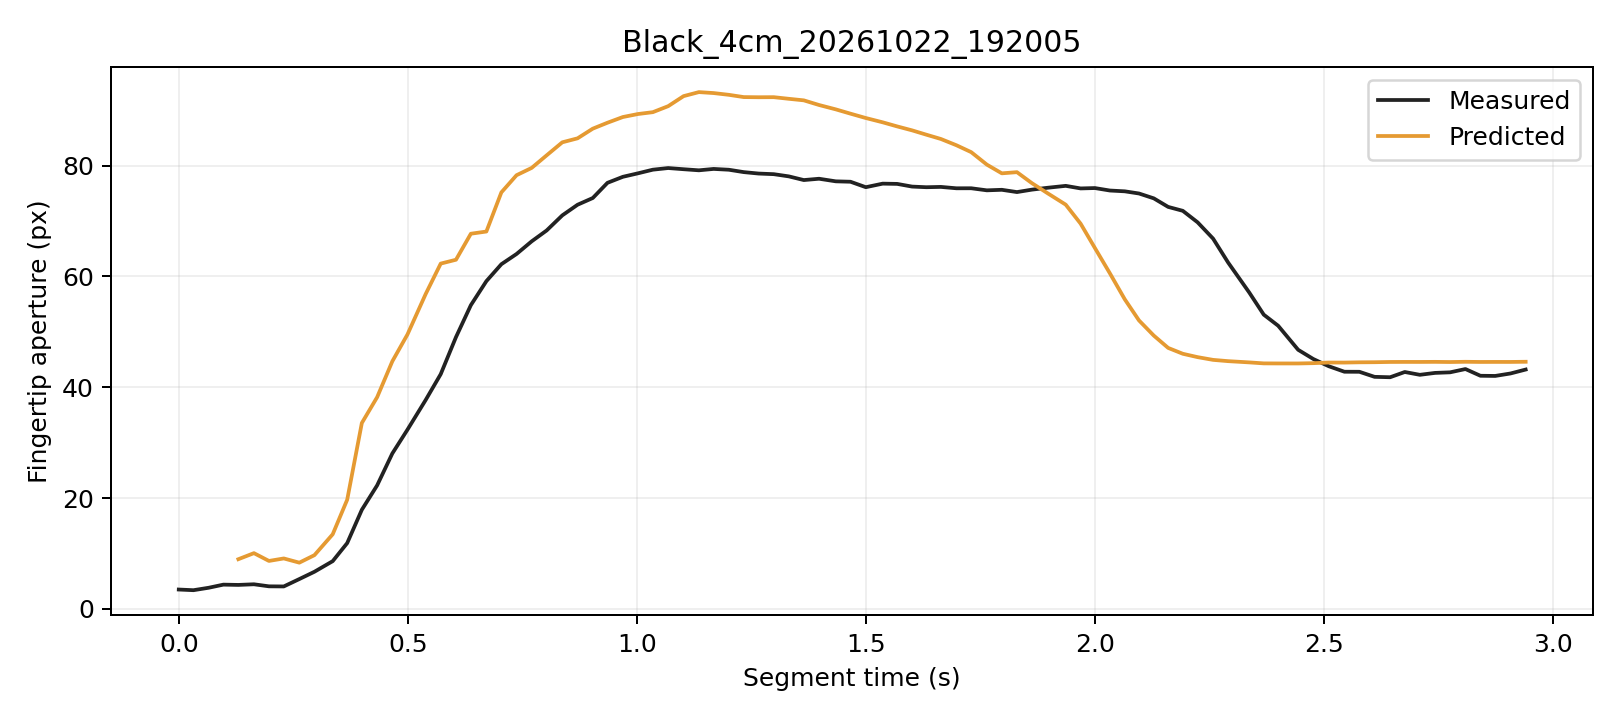

The file beside this chart, header and first rows:
trial, segment_frame, frame, time_s, distance_px, actual_aperture_px, predicted_window5_px, phase, status
Black_4cm_20261022_192005, 0, 1084, 0.0, 240.9, 3.489, , Initial, window_not_ready
Black_4cm_20261022_192005, 1, 1085, 0.03203, 243.2, 3.368, , Initial, window_not_ready
Black_4cm_20261022_192005, 2, 1086, 0.06522, 241.3, 3.807, , Initial, window_not_ready
Black_4cm_20261022_192005, 3, 1087, 0.09736, 241.7, 4.371, , Initial, window_not_ready
Black_4cm_20261022_192005, 4, 1088, 0.1301, 244.3, 4.321, 8.961, Initial, ready
Black_4cm_20261022_192005, 5, 1089, 0.1641, 241.4, 4.437, 10.06, Initial, ready
Black_4cm_20261022_192005, 6, 1090, 0.1968, 244.1, 4.066, 8.647, Initial, ready
Black_4cm_20261022_192005, 7, 1091, 0.2292, 243.8, 4.046, 9.097, Initial, ready
Black_4cm_20261022_192005, 8, 1092, 0.2631, 243.8, 5.378, 8.337, Initial, ready
Black_4cm_20261022_192005, 9, 1093, 0.2961, 243, 6.694, 9.69, Initial, ready
Black_4cm_20261022_192005, 10, 1094, 0.336, 241, 8.611, 13.46, Initial, ready
Black_4cm_20261022_192005, 11, 1095, 0.3677, 238.7, 11.87, 19.69, Initial, ready
Black_4cm_20261022_192005, 12, 1096, 0.3996, 233.2, 17.88, 33.54, Grasping, ready
Black_4cm_20261022_192005, 13, 1097, 0.433, 231.4, 22.29, 38.2, Grasping, ready
Black_4cm_20261022_192005, 14, 1098, 0.4662, 227.3, 28.04, 44.67, Grasping, ready
Black_4cm_20261022_192005, 15, 1099, 0.4993, 222.7, 32.35, 49.53, Grasping, ready
Black_4cm_20261022_192005, 16, 1100, 0.5389, 216.4, 37.69, 56.81, Grasping, ready
Black_4cm_20261022_192005, 17, 1101, 0.5718, 212.4, 42.36, 62.3, Grasping, ready
Black_4cm_20261022_192005, 18, 1102, 0.6051, 210.2, 49.04, 63, Grasping, ready
Black_4cm_20261022_192005, 19, 1103, 0.6376, 202.6, 54.8, 67.69, Grasping, ready
Black_4cm_20261022_192005, 20, 1104, 0.6715, 200.7, 59.13, 68.09, Grasping, ready
Black_4cm_20261022_192005, 21, 1105, 0.7042, 194, 62.19, 75.15, Grasping, ready
Black_4cm_20261022_192005, 22, 1106, 0.7373, 192.5, 64.04, 78.25, Grasping, ready
Black_4cm_20261022_192005, 23, 1107, 0.7704, 188.8, 66.32, 79.57, Grasping, ready
Black_4cm_20261022_192005, 24, 1108, 0.8031, 184.4, 68.28, 81.84, Grasping, ready
Black_4cm_20261022_192005, 25, 1109, 0.8372, 177.3, 71.01, 84.19, Grasping, ready
Black_4cm_20261022_192005, 26, 1110, 0.8705, 176.6, 72.92, 84.91, Grasping, ready
Black_4cm_20261022_192005, 27, 1111, 0.9038, 169.6, 74.14, 86.65, Grasping, ready
Black_4cm_20261022_192005, 28, 1112, 0.9359, 165.2, 76.88, 87.73, Grasping, ready
Black_4cm_20261022_192005, 29, 1113, 0.9694, 160.7, 77.96, 88.75, Grasping, ready
Black_4cm_20261022_192005, 30, 1114, 1.003, 158.7, 78.6, 89.3, Grasping, ready
Black_4cm_20261022_192005, 31, 1115, 1.035, 153.9, 79.25, 89.63, Grasping, ready
Black_4cm_20261022_192005, 32, 1116, 1.068, 149.3, 79.55, 90.71, Grasping, ready
Black_4cm_20261022_192005, 33, 1117, 1.102, 142.2, 79.33, 92.52, Grasping, ready
Black_4cm_20261022_192005, 34, 1118, 1.135, 137.2, 79.14, 93.25, Grasping, ready
Black_4cm_20261022_192005, 35, 1119, 1.168, 134.9, 79.39, 93.08, Grasping, ready
Black_4cm_20261022_192005, 36, 1120, 1.201, 129.6, 79.24, 92.76, Grasping, ready
Black_4cm_20261022_192005, 37, 1121, 1.233, 124.6, 78.81, 92.35, Grasping, ready
Black_4cm_20261022_192005, 38, 1122, 1.266, 119.2, 78.55, 92.32, Grasping, ready
Black_4cm_20261022_192005, 39, 1123, 1.299, 114.4, 78.44, 92.33, Grasping, ready
Black_4cm_20261022_192005, 40, 1124, 1.332, 109.9, 78.04, 92.04, Grasping, ready
Black_4cm_20261022_192005, 41, 1125, 1.364, 105.2, 77.38, 91.76, Grasping, ready
Black_4cm_20261022_192005, 42, 1126, 1.398, 100.4, 77.62, 90.92, Grasping, ready
Black_4cm_20261022_192005, 43, 1127, 1.434, 95.8, 77.15, 90.13, Grasping, ready
Black_4cm_20261022_192005, 44, 1128, 1.466, 91.36, 77.07, 89.36, Grasping, ready
Black_4cm_20261022_192005, 45, 1129, 1.5, 87.4, 76.09, 88.57, Grasping, ready
Black_4cm_20261022_192005, 46, 1130, 1.537, 83.53, 76.73, 87.8, Grasping, ready
Black_4cm_20261022_192005, 47, 1131, 1.568, 79.24, 76.69, 87.06, Grasping, ready
Black_4cm_20261022_192005, 48, 1132, 1.601, 75.37, 76.2, 86.35, Grasping, ready
Black_4cm_20261022_192005, 49, 1133, 1.632, 71.32, 76.09, 85.57, Grasping, ready
Black_4cm_20261022_192005, 50, 1134, 1.664, 65.19, 76.14, 84.79, Grasping, ready
Black_4cm_20261022_192005, 51, 1135, 1.698, 63.83, 75.89, 83.66, Grasping, ready
Black_4cm_20261022_192005, 52, 1136, 1.73, 59.59, 75.9, 82.42, Grasping, ready
Black_4cm_20261022_192005, 53, 1137, 1.764, 55.84, 75.52, 80.16, Grasping, ready
Black_4cm_20261022_192005, 54, 1138, 1.797, 52.1, 75.62, 78.59, Grasping, ready
Black_4cm_20261022_192005, 55, 1139, 1.83, 47.53, 75.21, 78.8, Grasping, ready
Black_4cm_20261022_192005, 56, 1140, 1.862, 43.28, 75.65, 76.82, Grasping, ready
Black_4cm_20261022_192005, 57, 1141, 1.897, 39.38, 75.99, 74.99, Grasping, ready
Black_4cm_20261022_192005, 58, 1142, 1.936, 35.13, 76.33, 72.94, Grasping, ready
Black_4cm_20261022_192005, 59, 1143, 1.969, 30.97, 75.87, 69.51, Grasping, ready
... 29 more rows
